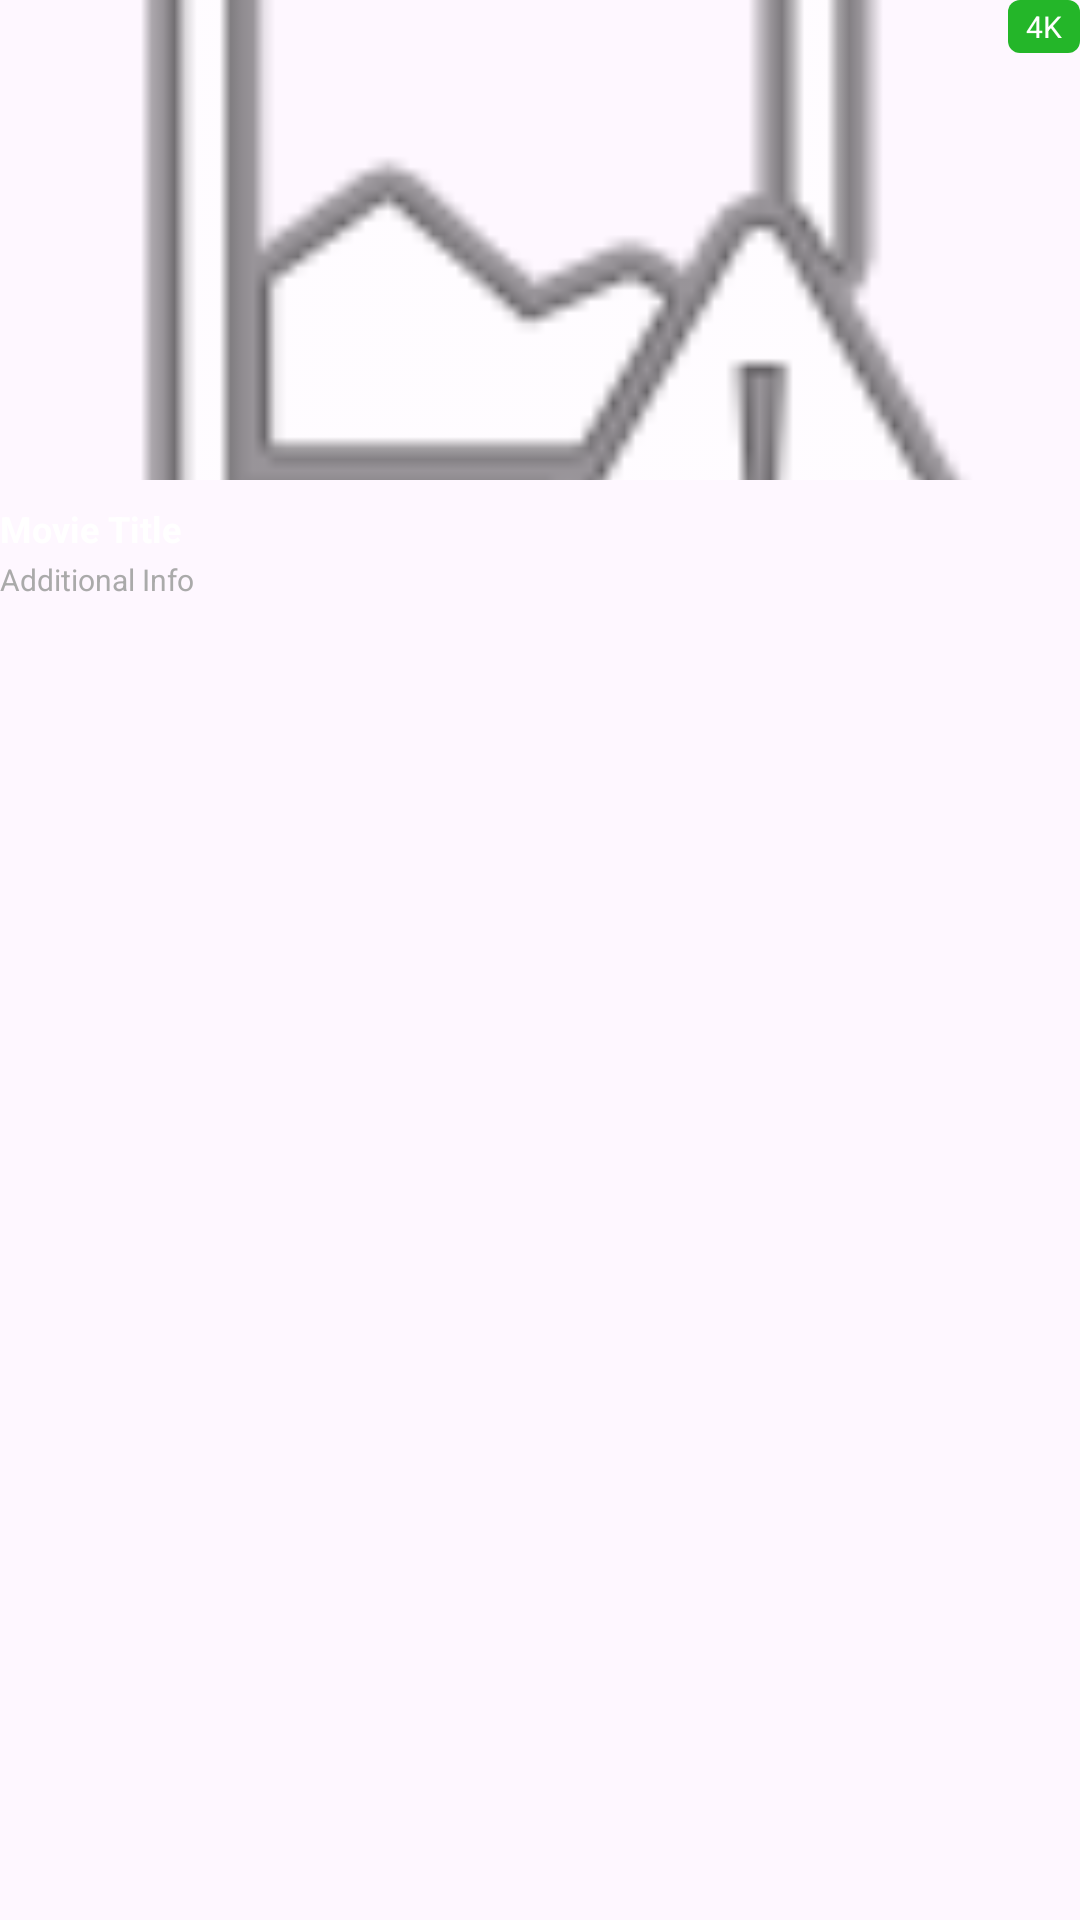

Produce the Android XML layout that renders to this screen, including the resource entries it uses.
<!-- AndroidManifest.xml: application theme Theme.DEFTY_MOVIE_APP -->
<!-- res/layout/movie_item.xml -->
<?xml version="1.0" encoding="utf-8"?>
<LinearLayout
    xmlns:android="http://schemas.android.com/apk/res/android"
    xmlns:app="http://schemas.android.com/apk/res-auto" android:layout_width="120dp"
    android:layout_height="wrap_content"
    android:orientation="vertical"
    android:layout_margin="4dp"
    android:background="@android:color/transparent"> <FrameLayout
    android:layout_width="match_parent"
    android:layout_height="160dp">

    <androidx.cardview.widget.CardView
        android:layout_width="match_parent"
        android:layout_height="match_parent" app:cardCornerRadius="4dp"
        app:cardElevation="0dp"  app:cardBackgroundColor="@android:color/transparent">
        <ImageView
            android:id="@+id/posterImageView"
            android:layout_width="match_parent"
            android:layout_height="match_parent" android:scaleType="centerCrop"
            android:src="@android:drawable/ic_menu_report_image" />
    </androidx.cardview.widget.CardView>
    <TextView
        android:id="@+id/limitedTagTextView" android:layout_width="wrap_content"
        android:layout_height="wrap_content"
        android:layout_gravity="top|start"
        android:layout_margin="4dp"
        android:paddingHorizontal="6dp"
        android:paddingVertical="2dp"
        android:background="@drawable/tag_background"
        android:text="@string/limited"
        android:textColor="#FFFFFF"
        android:textSize="10sp"
        android:visibility="gone" />

    <TextView
        android:id="@+id/qualityTagTextView"
        android:layout_width="wrap_content"
        android:layout_height="wrap_content"
        android:layout_gravity="top|end"
        android:layout_margin="0dp"
        android:background="@drawable/quality_tag_background"
        android:paddingHorizontal="6dp"
        android:paddingVertical="2dp"
        android:text="4K"
        android:textColor="#FFFFFF"
        android:textSize="10sp" />
    </FrameLayout>

    <TextView
        android:id="@+id/titleTextView"
        android:layout_width="match_parent"
        android:layout_height="wrap_content"
        android:paddingTop="8dp"
        android:maxLines="2"
        android:ellipsize="end"
        android:textColor="#FFFFFF"
        android:textSize="12sp"
        android:textStyle="bold"
        android:text="@string/movie_title" />
    <TextView
        android:id="@+id/infoTextView"
        android:layout_width="match_parent"
        android:layout_height="wrap_content"
        android:paddingTop="2dp" android:paddingBottom="8dp"
        android:maxLines="1"
        android:ellipsize="end"
        android:textColor="#AAAAAA"
        android:textSize="10sp"
        android:text="@string/additional_info" />
</LinearLayout>
<!-- resources referenced by this layout -->
<resources>
  <!-- drawable quality_tag_background (drawable) -->
  <?xml version="1.0" encoding="utf-8"?>
  <shape xmlns:android="http://schemas.android.com/apk/res/android"
      android:shape="rectangle">
      <solid android:color="#24B629" />
  
      <corners android:radius="4dp" />
  </shape>
  <!-- drawable tag_background (drawable) -->
  <?xml version="1.0" encoding="utf-8"?>
  <shape xmlns:android="http://schemas.android.com/apk/res/android"
      android:shape="rectangle">
      <solid android:color="#00AA00" />
      <corners android:radius="4dp" />
  </shape>
  <string name="additional_info">Additional Info</string>
  <string name="limited">Limited</string>
  <string name="movie_title">Movie Title</string>
  <style name="Theme.DEFTY_MOVIE_APP" parent="Base.Theme.DEFTY_MOVIE_APP" />
  <style name="Base.Theme.DEFTY_MOVIE_APP" parent="Theme.Material3.DayNight.NoActionBar">
          
          
  
          
      </style>
</resources>
